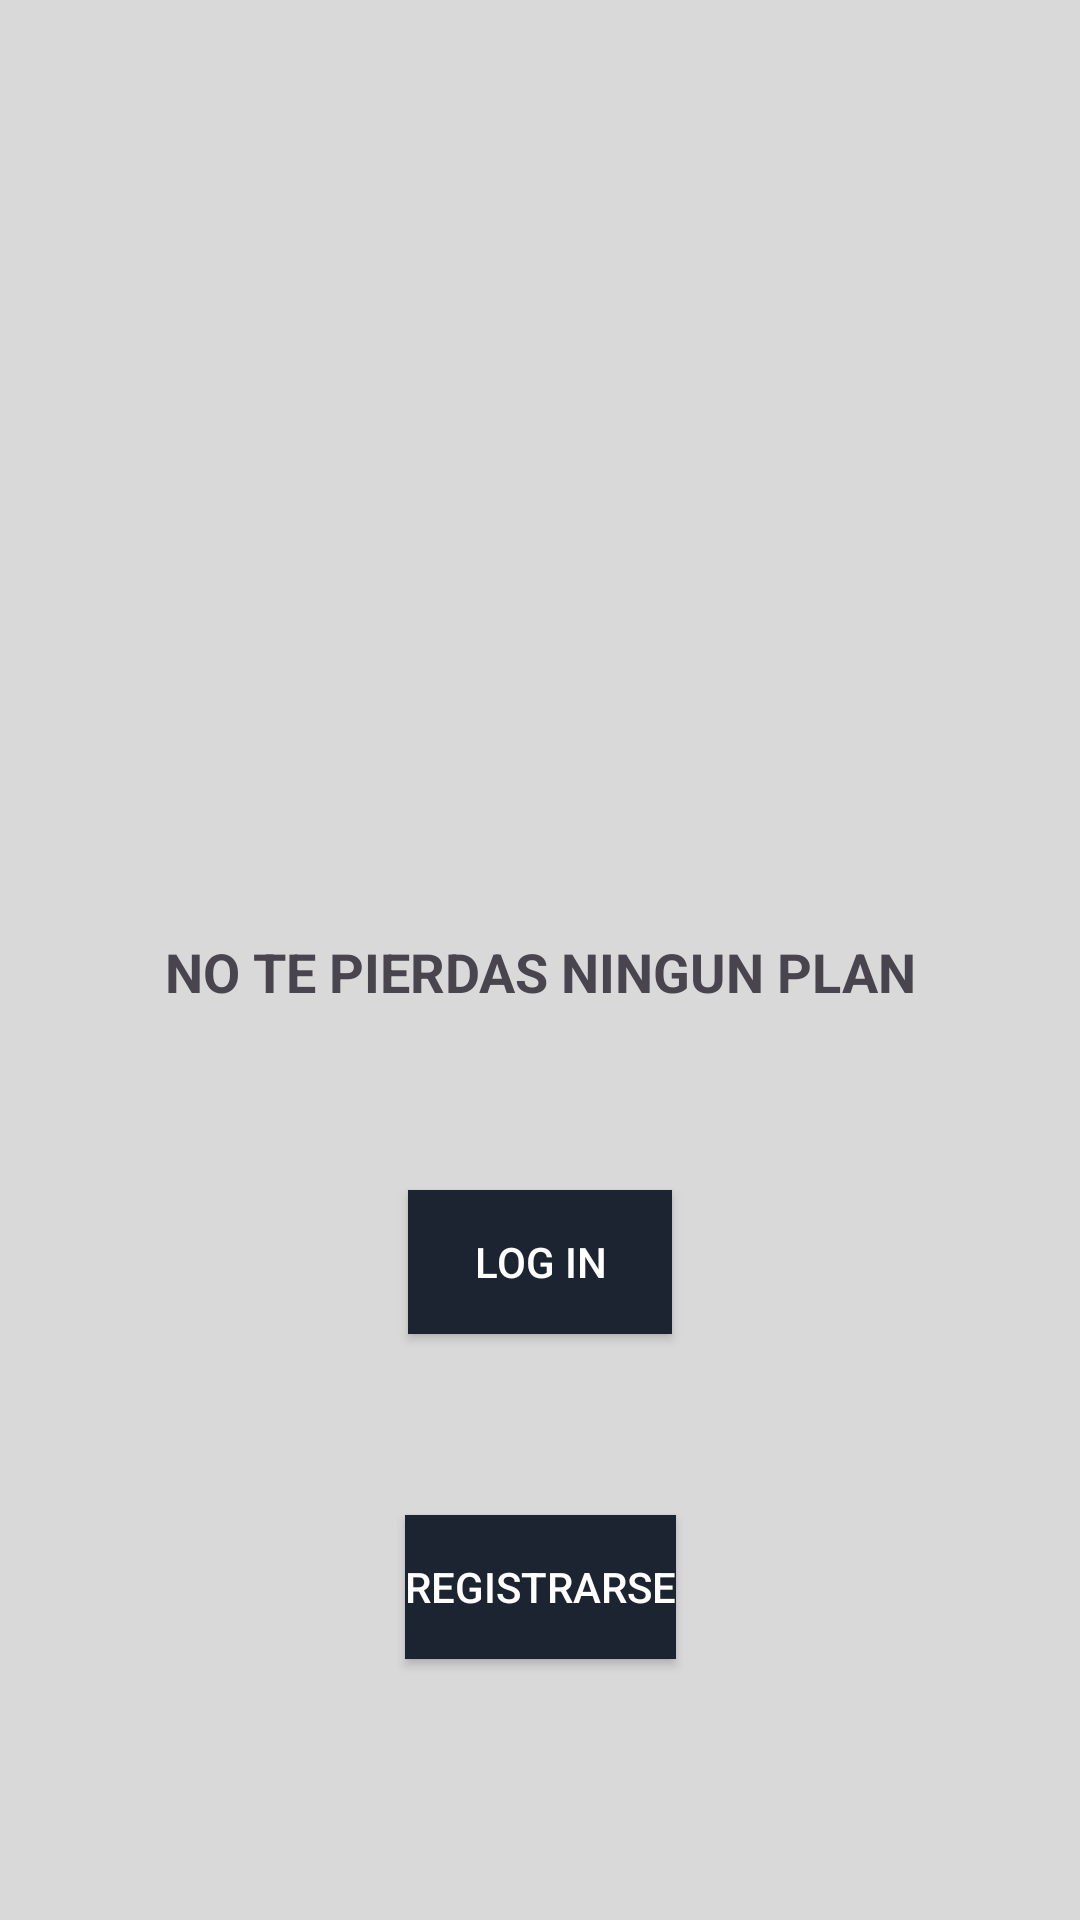

The Android layout XML behind this screen, and the referenced resources:
<!-- AndroidManifest.xml: application theme Theme.EventUp -->
<!-- res/layout/activity_main.xml -->
<?xml version="1.0" encoding="utf-8"?>
<androidx.constraintlayout.widget.ConstraintLayout xmlns:android="http://schemas.android.com/apk/res/android"
    xmlns:app="http://schemas.android.com/apk/res-auto"
    xmlns:tools="http://schemas.android.com/tools"
    android:layout_width="match_parent"
    android:layout_height="match_parent"
    android:background="@color/grisClarito"
    tools:context=".MainActivity">


    

    <Button
        android:id="@+id/btnChangeToRegistro"
        android:layout_width="wrap_content"
        android:layout_height="wrap_content"
        android:background="@color/Principal"
        android:onClick="changeToRegistro"
        android:text="Registrarse"
        android:textColor="#FFFFFF"
        app:layout_constraintBottom_toTopOf="@+id/guideline15"
        app:layout_constraintEnd_toEndOf="parent"
        app:layout_constraintStart_toStartOf="parent"
        app:layout_constraintTop_toTopOf="@+id/guideline10" />

    <Button
        android:id="@+id/btnChangeToLogin"
        android:layout_width="wrap_content"
        android:layout_height="wrap_content"
        android:background="@color/Principal"
        android:onClick="changeToLogin"
        android:text="Log in"
        android:textColor="#FFFFFF"
        app:layout_constraintBottom_toTopOf="@+id/guideline10"
        app:layout_constraintEnd_toEndOf="parent"
        app:layout_constraintStart_toStartOf="parent"
        app:layout_constraintTop_toTopOf="@+id/guideline9" />

    <ImageView
        android:id="@+id/imageView"
        android:layout_width="333dp"
        android:layout_height="328dp"
        android:layout_marginTop="4dp"
        android:src="@drawable/logo"
        app:layout_constraintBottom_toTopOf="@+id/guideline9"
        app:layout_constraintEnd_toEndOf="parent"
        app:layout_constraintStart_toStartOf="parent"
        app:layout_constraintTop_toTopOf="parent" />

    <androidx.constraintlayout.widget.Guideline
        android:id="@+id/guideline9"
        android:layout_width="wrap_content"
        android:layout_height="wrap_content"
        android:orientation="horizontal"
        app:layout_constraintGuide_begin="364dp" />

    <androidx.constraintlayout.widget.Guideline
        android:id="@+id/guideline10"
        android:layout_width="wrap_content"
        android:layout_height="wrap_content"
        android:orientation="horizontal"
        app:layout_constraintGuide_begin="477dp" />

    <TextView
        android:id="@+id/slogan"
        android:layout_width="265dp"
        android:layout_height="32dp"
        android:text="NO TE PIERDAS NINGUN PLAN"
        android:textStyle="bold"
        android:textSize="18dp"
        android:textAlignment="center"
        app:layout_constraintBottom_toTopOf="@+id/guideline9"
        app:layout_constraintEnd_toEndOf="parent"
        app:layout_constraintStart_toStartOf="parent"
        app:layout_constraintTop_toTopOf="@+id/guideline11" />

    <androidx.constraintlayout.widget.Guideline
        android:id="@+id/guideline11"
        android:layout_width="wrap_content"
        android:layout_height="wrap_content"
        android:orientation="horizontal"
        app:layout_constraintGuide_begin="291dp" />

    <androidx.constraintlayout.widget.Guideline
        android:id="@+id/guideline15"
        android:layout_width="wrap_content"
        android:layout_height="wrap_content"
        android:orientation="horizontal"
        app:layout_constraintGuide_begin="581dp" />


</androidx.constraintlayout.widget.ConstraintLayout>
<!-- resources referenced by this layout -->
<resources>
  <color name="Principal">#1B2430</color>
  <color name="grisClarito">#D9D9D9</color>
  <style name="Theme.EventUp" parent="Base.Theme.EventUp" />
  <style name="Base.Theme.EventUp" parent="Theme.Material3.DayNight.NoActionBar">
          
          <item name="colorPrimary">@color/Principal</item>
      </style>
</resources>
